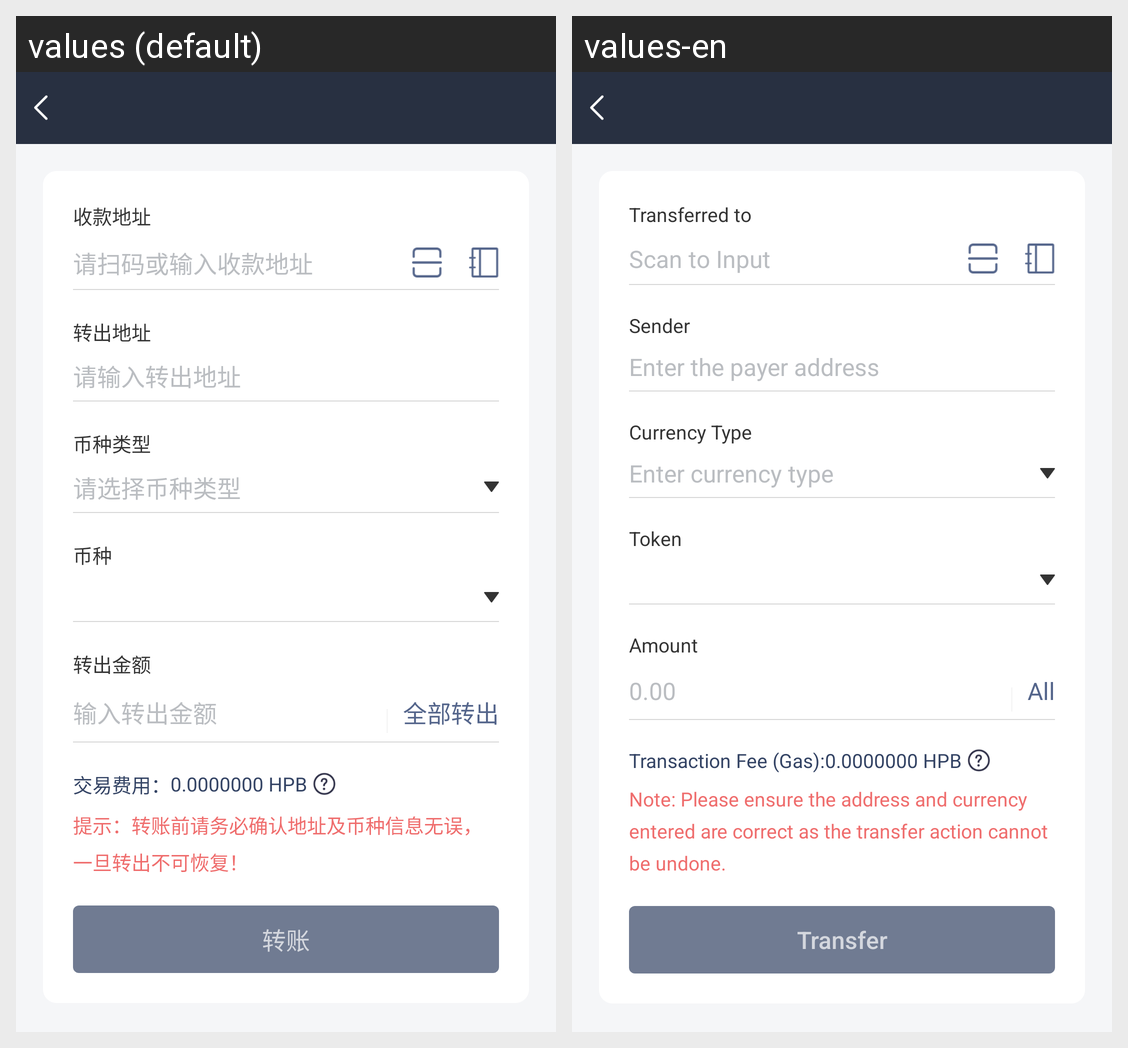

The same Android screen rendered under two of its app's locales, left to right. List the strings drawn on it with the default value and each locale's translation.
Android screen res/layout/activity_transfer.xml rendered under 2 locales, left to right: values (default), values-en. Device: Nexus 5 (rendered at 1080×1920; each locale shown at half size, 540×960, under a caption strip naming it); theme AppTheme.NoActionBar.
Strings drawn on this screen, with the default value and each locale's value (text and hints the layout hard-codes, and strings that could not be matched under every locale, appear in the picture but are not listed):

total_activity_txt_new_02
  values: 收款地址
  values-en: Transferred to

transfer_activity_txt_002
  values: 请扫码或输入收款地址
  values-en: Scan to Input

activity_main_map_txt_08
  values: 转出地址
  values-en: Sender

transfer_activity_txt_003
  values: 请输入转出地址
  values-en: Enter the payer address

transfer_activity_txt_004
  values: 币种类型
  values-en: Currency Type

transfer_activity_txt_005
  values: 请选择币种类型
  values-en: Enter currency type

transfer_activity_txt_006
  values: 币种
  values-en: Token

total_activity_txt_new_03
  values: 转出金额
  values-en: Amount

transfer_activity_txt_07
  values: 输入转出金额
  values-en: 0.00

transfer_activity_txt_06
  values: 全部转出
  values-en: All

transfer_activity_txt_007
  values: 交易费用：
  values-en: Transaction Fee (Gas):

transfer_activity_txt_008
  values: 0.0000000 HPB
  values-en: 0.0000000 HPB

transfer_activity_txt_04
  values: 提示：转账前请务必确认地址及币种信息无误，一旦转出不可恢复！
  values-en: Note: Please ensure the address and currency entered are correct as the transfer action cannot be undone.

about_activity_toast_02
  values: 转账
  values-en: Transfer
